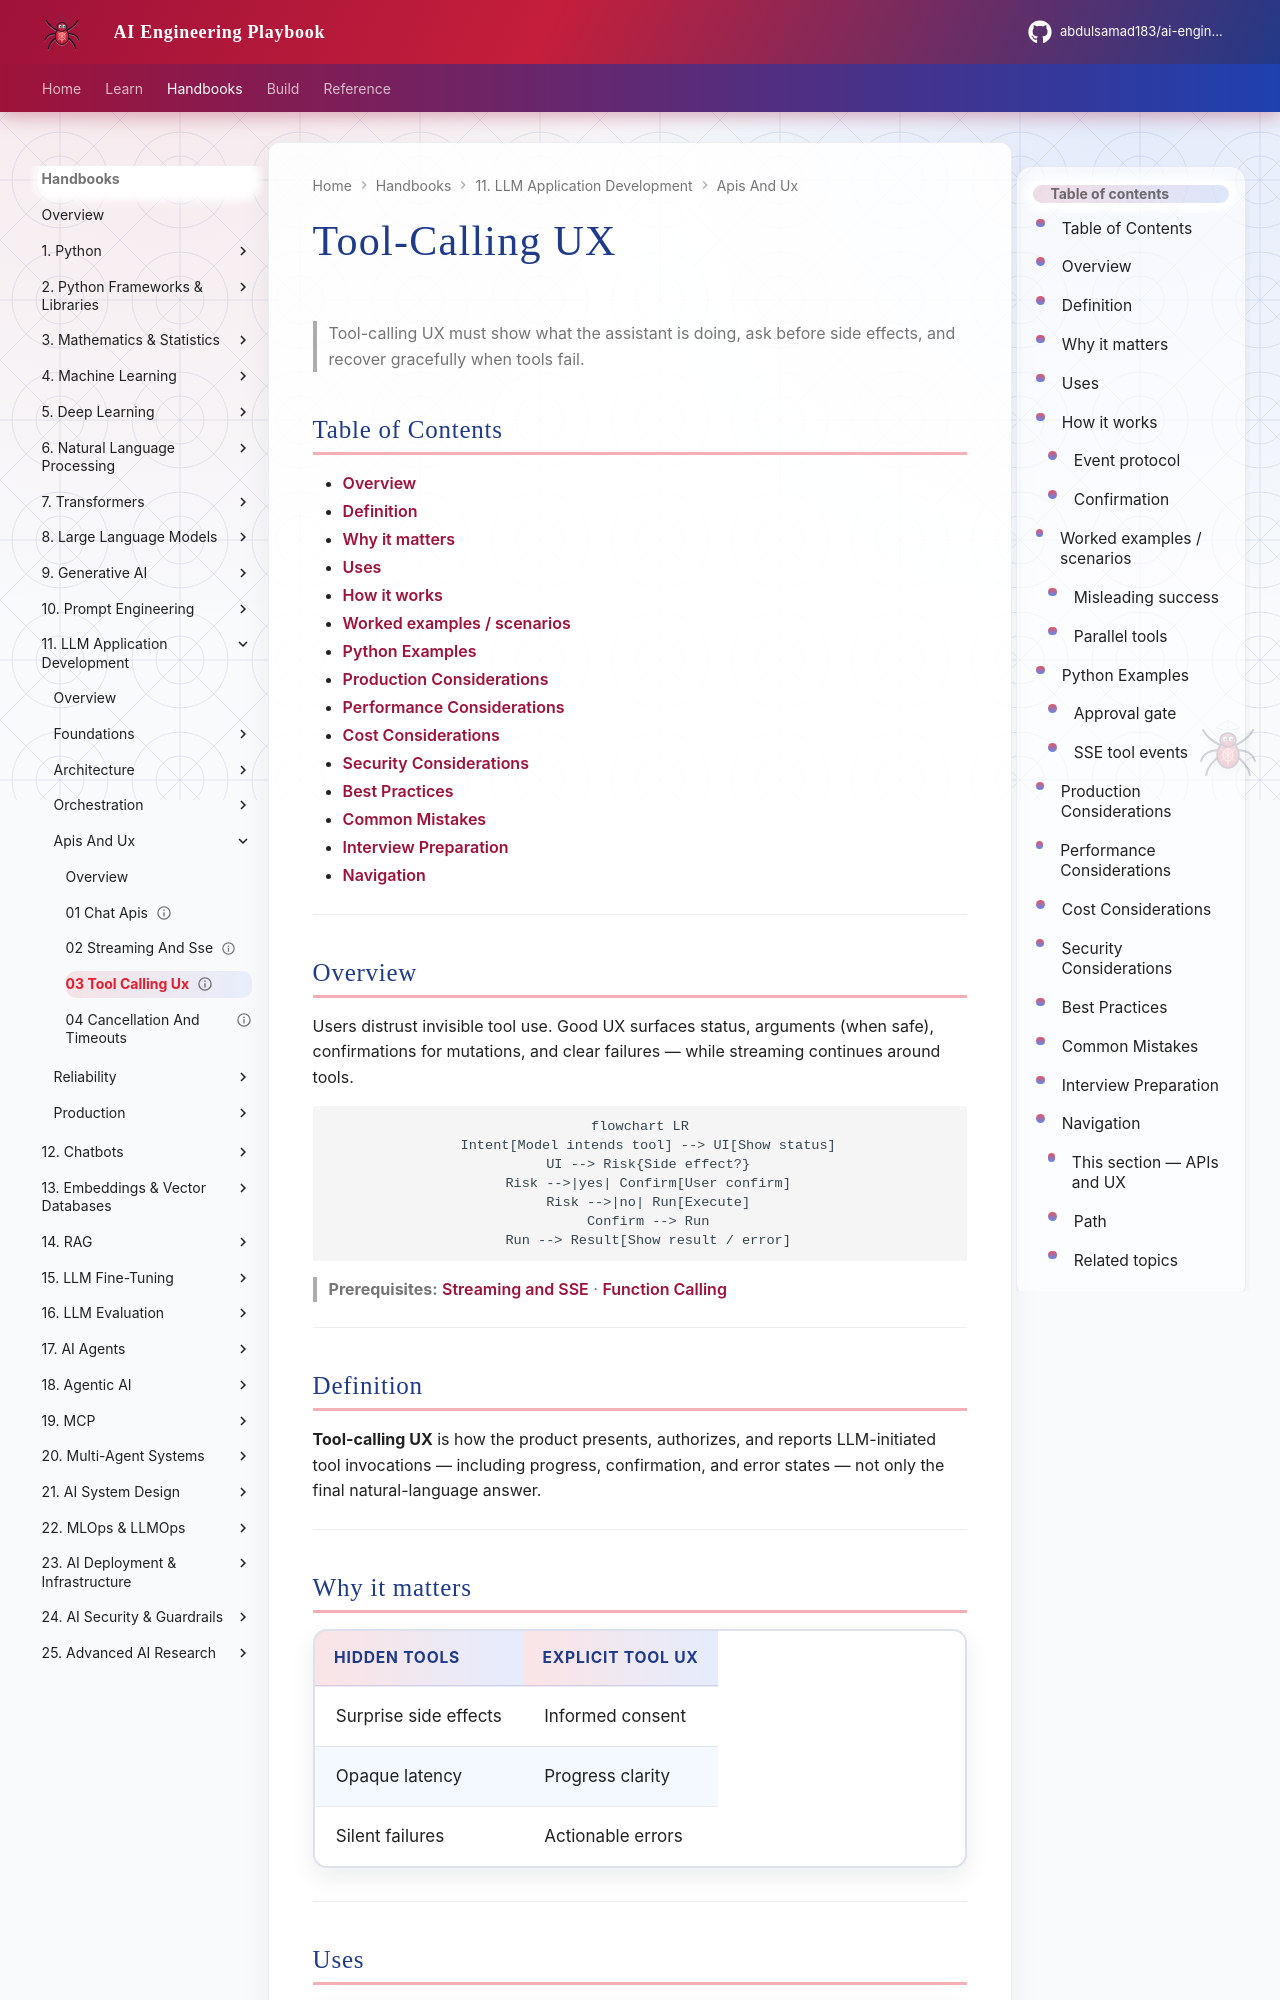

repository: abdulsamad183/ai-engineering-playbook · page: domains/llm-application-development/apis-and-ux/03-tool-calling-ux/index.html · generator: mkdocs

---
title: "Tool-Calling UX"
description: "Design user experiences for LLM tool calls: progress, permissions, confirmations, errors, and partial results."
domain: llm-application-development
tags: [llm-application-development, apis-and-ux, tools, ux, function-calling]
status: published
created: 2026-08-12
updated: 2026-08-12
version: "1.0"
related:
  - 01-chat-apis.md
  - 02-streaming-and-sse.md
  - ../orchestration/01-orchestration-patterns.md
  - ../../llm-engineering/function-calling-and-tools.md
---

# Tool-Calling UX

> Tool-calling UX must show what the assistant is doing, ask before side effects, and recover gracefully when tools fail.

## Table of Contents

- [Overview](#overview)
- [Definition](#definition)
- [Why it matters](#why-it-matters)
- [Uses](#uses)
- [How it works](#how-it-works)
- [Worked examples / scenarios](#worked-examples-scenarios)
- [Python Examples](#python-examples)
- [Production Considerations](#production-considerations)
- [Performance Considerations](#performance-considerations)
- [Cost Considerations](#cost-considerations)
- [Security Considerations](#security-considerations)
- [Best Practices](#best-practices)
- [Common Mistakes](#common-mistakes)
- [Interview Preparation](#interview-preparation)
- [Navigation](#navigation)

---

## Overview

Users distrust invisible tool use. Good UX surfaces status, arguments (when safe), confirmations for mutations, and clear failures — while streaming continues around tools.

```mermaid
flowchart LR
  Intent[Model intends tool] --> UI[Show status]
  UI --> Risk{Side effect?}
  Risk -->|yes| Confirm[User confirm]
  Risk -->|no| Run[Execute]
  Confirm --> Run
  Run --> Result[Show result / error]
```

> **Prerequisites:** [Streaming and SSE](02-streaming-and-sse.md) · [Function Calling](../../llm-engineering/function-calling-and-tools.md)

---
